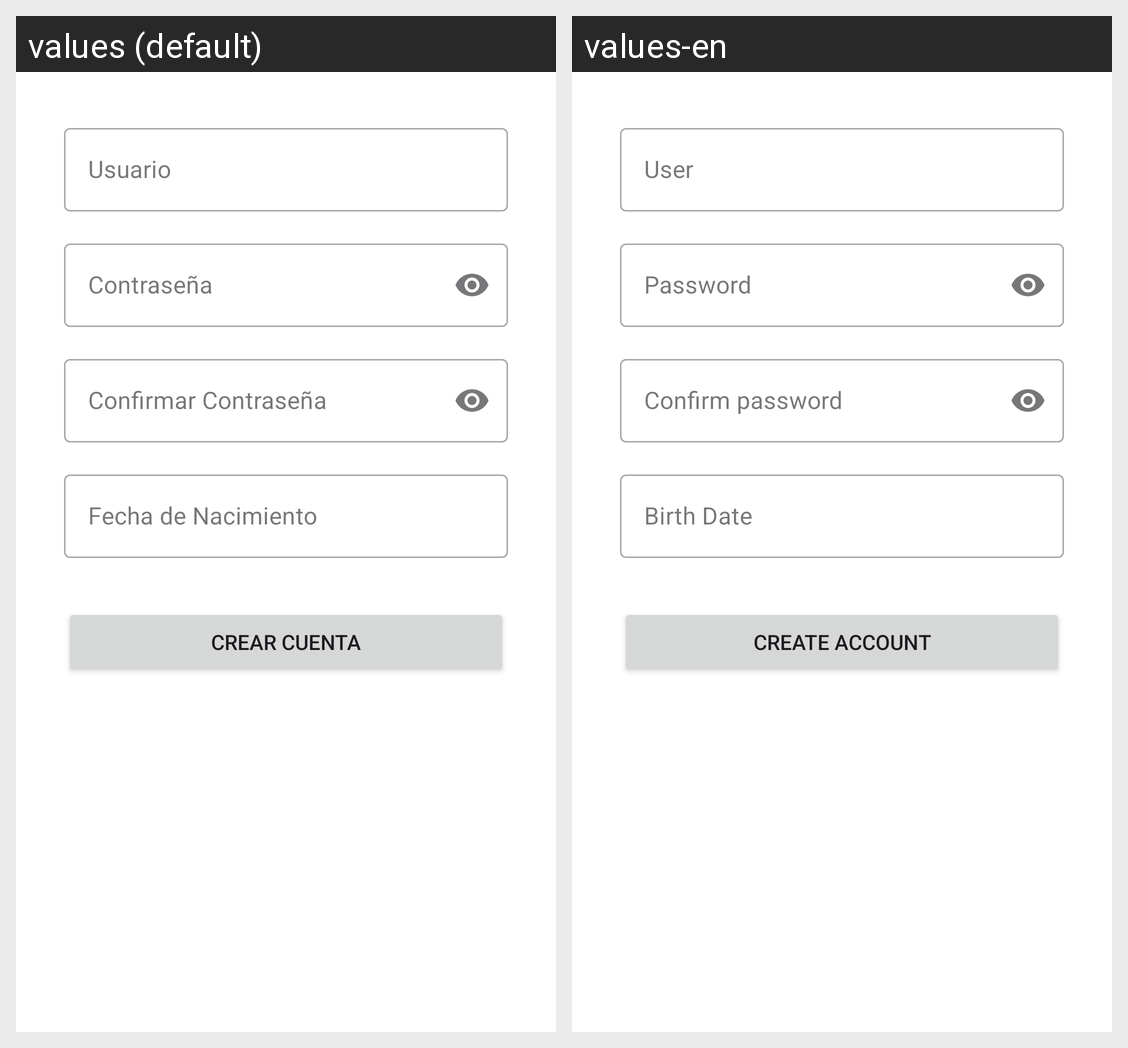

The Android screen above is rendered under two locales of the same app. Produce the string resources it draws, with the default and per-locale values.
Android screen res/layout/fragment_register.xml rendered under 2 locales, left to right: values (default), values-en. Device: Nexus 5 (rendered at 1080×1920; each locale shown at half size, 540×960, under a caption strip naming it); theme Theme.Tarea1.
Strings drawn on this screen, with the default value and each locale's value (text and hints the layout hard-codes, and strings that could not be matched under every locale, appear in the picture but are not listed):

label_usuario
  values: Usuario
  values-en: User

label_contrasena
  values: Contraseña
  values-en: Password

label_confirmar_contrasena
  values: Confirmar Contraseña
  values-en: Confirm password

label_fecha_nacimiento
  values: Fecha de Nacimiento
  values-en: Birth Date

btn_crear_cuenta
  values: Crear Cuenta
  values-en: Create Account
